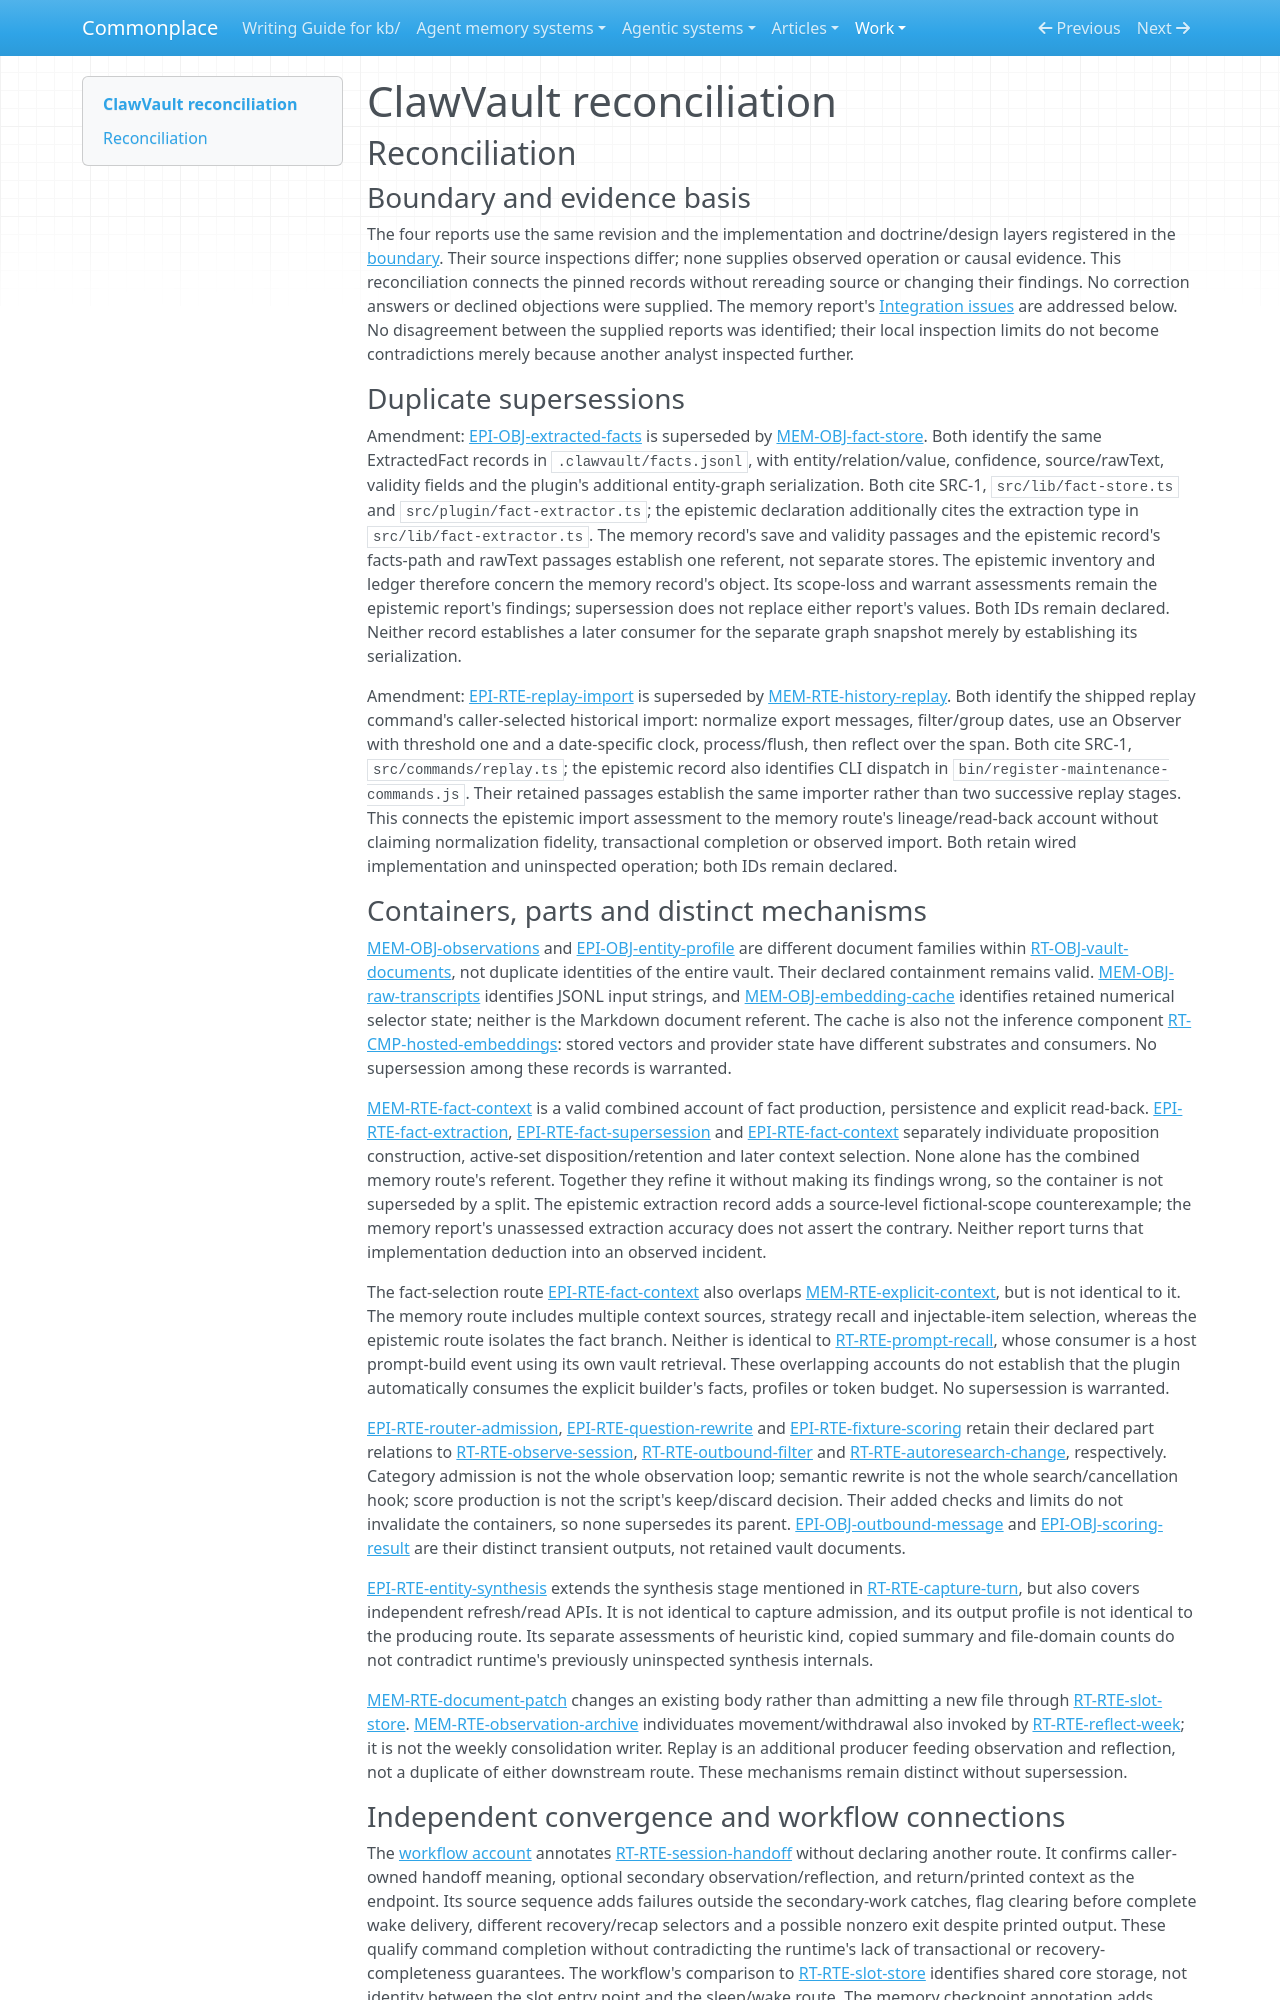

repository: zby/commonplace · page: work/agentic-system-completion/evidence/publications/clawvault/AAS-2026-10-17-clawvault-38c16ae4ab34-01/reconciliation/index.html · generator: mkdocs

---
type: agentic-system-analyses/types/agentic-system-reconciliation-report.md
description: "Reconciliation of ClawVault runtime, memory, epistemic and workflow records at bd702e9cce436bc3065827714cd576e8be20c375."
run-id: AAS-2026-10-17-clawvault-38c16ae4ab34-01
reviewed-boundary: bd702e9cce436bc3065827714cd576e8be20c375
---

# ClawVault reconciliation

## Reconciliation

### Boundary and evidence basis

The four reports use the same revision and the implementation and doctrine/design layers registered in the [boundary](boundary.md#source-register). Their source inspections differ; none supplies observed operation or causal evidence. This reconciliation connects the pinned records without rereading source or changing their findings. No correction answers or declined objections were supplied. The memory report's [Integration issues](memory.md#integration-issues) are addressed below. No disagreement between the supplied reports was identified; their local inspection limits do not become contradictions merely because another analyst inspected further.

### Duplicate supersessions

Amendment: [EPI-OBJ-extracted-facts](epistemic.md#epi-obj-extracted-facts) is superseded by [MEM-OBJ-fact-store](memory.md#mem-obj-fact-store). Both identify the same ExtractedFact records in `.clawvault/facts.jsonl`, with entity/relation/value, confidence, source/rawText, validity fields and the plugin's additional entity-graph serialization. Both cite SRC-1, `src/lib/fact-store.ts` and `src/plugin/fact-extractor.ts`; the epistemic declaration additionally cites the extraction type in `src/lib/fact-extractor.ts`. The memory record's save and validity passages and the epistemic record's facts-path and rawText passages establish one referent, not separate stores. The epistemic inventory and ledger therefore concern the memory record's object. Its scope-loss and warrant assessments remain the epistemic report's findings; supersession does not replace either report's values. Both IDs remain declared. Neither record establishes a later consumer for the separate graph snapshot merely by establishing its serialization.

Amendment: [EPI-RTE-replay-import](epistemic.md#epi-rte-replay-import) is superseded by [MEM-RTE-history-replay](memory.md#mem-rte-history-replay). Both identify the shipped replay command's caller-selected historical import: normalize export messages, filter/group dates, use an Observer with threshold one and a date-specific clock, process/flush, then reflect over the span. Both cite SRC-1, `src/commands/replay.ts`; the epistemic record also identifies CLI dispatch in `bin/register-maintenance-commands.js`. Their retained passages establish the same importer rather than two successive replay stages. This connects the epistemic import assessment to the memory route's lineage/read-back account without claiming normalization fidelity, transactional completion or observed import. Both retain wired implementation and uninspected operation; both IDs remain declared.

### Containers, parts and distinct mechanisms

[MEM-OBJ-observations](memory.md#mem-obj-observations) and [EPI-OBJ-entity-profile](epistemic.md#epi-obj-entity-profile) are different document families within [RT-OBJ-vault-documents](runtime.md#rt-obj-vault-documents), not duplicate identities of the entire vault. Their declared containment remains valid. [MEM-OBJ-raw-transcripts](memory.md#mem-obj-raw-transcripts) identifies JSONL input strings, and [MEM-OBJ-embedding-cache](memory.md#mem-obj-embedding-cache) identifies retained numerical selector state; neither is the Markdown document referent. The cache is also not the inference component [RT-CMP-hosted-embeddings](runtime.md#rt-cmp-hosted-embeddings): stored vectors and provider state have different substrates and consumers. No supersession among these records is warranted.

[MEM-RTE-fact-context](memory.md#mem-rte-fact-context) is a valid combined account of fact production, persistence and explicit read-back. [EPI-RTE-fact-extraction](epistemic.md#epi-rte-fact-extraction), [EPI-RTE-fact-supersession](epistemic.md#epi-rte-fact-supersession) and [EPI-RTE-fact-context](epistemic.md#epi-rte-fact-context) separately individuate proposition construction, active-set disposition/retention and later context selection. None alone has the combined memory route's referent. Together they refine it without making its findings wrong, so the container is not superseded by a split. The epistemic extraction record adds a source-level fictional-scope counterexample; the memory report's unassessed extraction accuracy does not assert the contrary. Neither report turns that implementation deduction into an observed incident.

The fact-selection route [EPI-RTE-fact-context](epistemic.md#epi-rte-fact-context) also overlaps [MEM-RTE-explicit-context](memory.md#mem-rte-explicit-context), but is not identical to it. The memory route includes multiple context sources, strategy recall and injectable-item selection, whereas the epistemic route isolates the fact branch. Neither is identical to [RT-RTE-prompt-recall](runtime.md#rt-rte-prompt-recall), whose consumer is a host prompt-build event using its own vault retrieval. These overlapping accounts do not establish that the plugin automatically consumes the explicit builder's facts, profiles or token budget. No supersession is warranted.

[EPI-RTE-router-admission](epistemic.md#epi-rte-router-admission), [EPI-RTE-question-rewrite](epistemic.md#epi-rte-question-rewrite) and [EPI-RTE-fixture-scoring](epistemic.md#epi-rte-fixture-scoring) retain their declared part relations to [RT-RTE-observe-session](runtime.md#rt-rte-observe-session), [RT-RTE-outbound-filter](runtime.md#rt-rte-outbound-filter) and [RT-RTE-autoresearch-change](runtime.md#rt-rte-autoresearch-change), respectively. Category admission is not the whole observation loop; semantic rewrite is not the whole search/cancellation hook; score production is not the script's keep/discard decision. Their added checks and limits do not invalidate the containers, so none supersedes its parent. [EPI-OBJ-outbound-message](epistemic.md#epi-obj-outbound-message) and [EPI-OBJ-scoring-result](epistemic.md#epi-obj-scoring-result) are their distinct transient outputs, not retained vault documents.

[EPI-RTE-entity-synthesis](epistemic.md#epi-rte-entity-synthesis) extends the synthesis stage mentioned in [RT-RTE-capture-turn](runtime.md#rt-rte-capture-turn), but also covers independent refresh/read APIs. It is not identical to capture admission, and its output profile is not identical to the producing route. Its separate assessments of heuristic kind, copied summary and file-domain counts do not contradict runtime's previously uninspected synthesis internals.

[MEM-RTE-document-patch](memory.md#mem-rte-document-patch) changes an existing body rather than admitting a new file through [RT-RTE-slot-store](runtime.md#rt-rte-slot-store). [MEM-RTE-observation-archive](memory.md#mem-rte-observation-archive) individuates movement/withdrawal also invoked by [RT-RTE-reflect-week](runtime.md#rt-rte-reflect-week); it is not the weekly consolidation writer. Replay is an additional producer feeding observation and reflection, not a duplicate of either downstream route. These mechanisms remain distinct without supersession.
